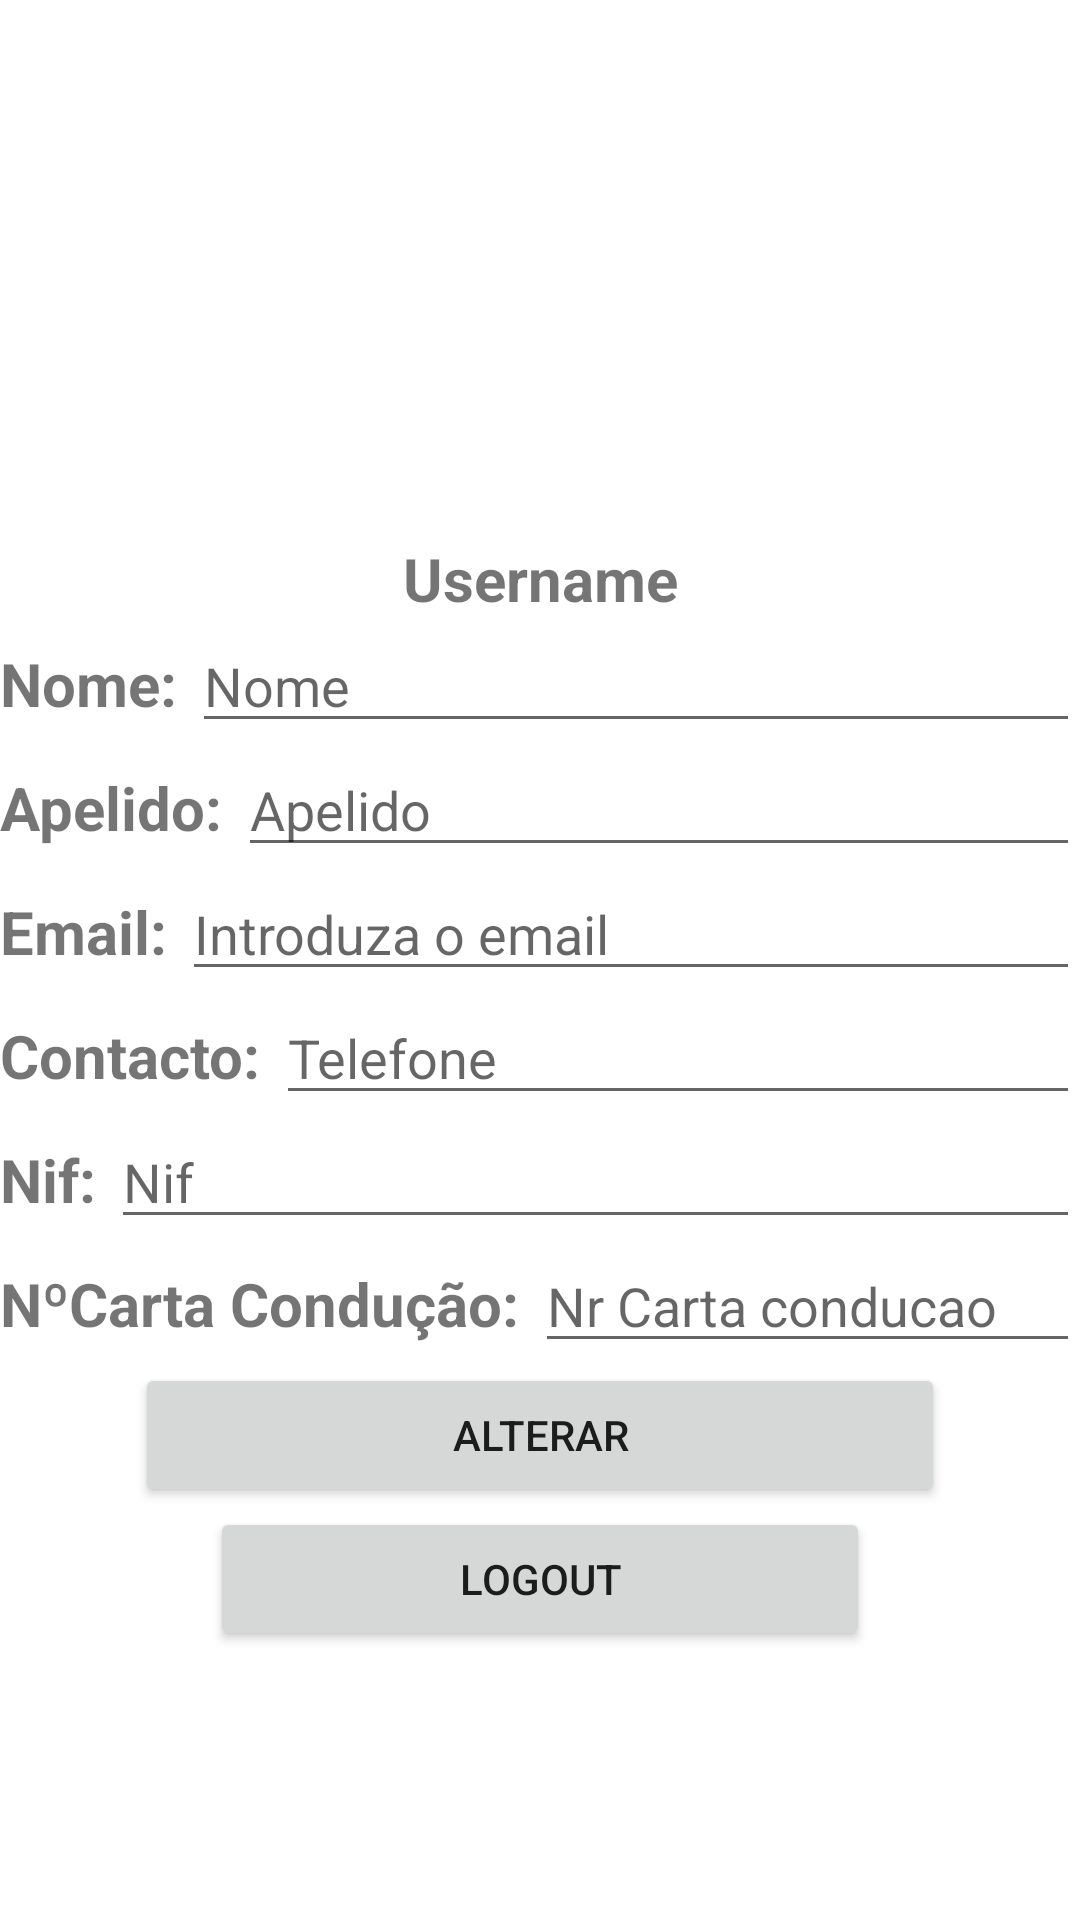

Write the Android layout XML for this screen, with the resource values it uses.
<!-- AndroidManifest.xml: application theme Theme.Rentallcar -->
<!-- res/layout/fragment_utilizador.xml -->
<?xml version="1.0" encoding="utf-8"?>
<androidx.coordinatorlayout.widget.CoordinatorLayout xmlns:android="http://schemas.android.com/apk/res/android"
    xmlns:app="http://schemas.android.com/apk/res-auto"
    xmlns:tools="http://schemas.android.com/tools"
    android:layout_width="match_parent"
    android:layout_height="match_parent"
    android:layout_margin="20dp"
    android:orientation="vertical"
    tools:context=".vistas.UtilizadorFragment">

    <LinearLayout
        android:layout_width="match_parent"
        android:layout_height="match_parent"
        android:orientation="vertical">



        <ImageView
            android:id="@+id/imageView"
            android:layout_width="match_parent"
            android:layout_height="0dp"
            android:layout_weight="0.4"
            tools:srcCompat="@tools:sample/avatars" />

        <LinearLayout
            android:layout_width="match_parent"
            android:layout_height="wrap_content"
            android:orientation="horizontal">

            <TextView
                android:id="@+id/etUsername"
                android:layout_width="match_parent"
                android:layout_height="wrap_content"
                android:inputType="textPersonName"
                android:text="Username"
                android:textAlignment="center"
                android:textSize="20dp"
                android:textStyle="bold" />



        </LinearLayout>



        <LinearLayout
            android:layout_width="match_parent"
            android:layout_height="wrap_content"
            android:orientation="horizontal">

            <TextView
                android:id="@+id/textView23"
                android:layout_width="wrap_content"
                android:layout_height="wrap_content"
                android:textStyle="bold"
                android:textSize="20dp"
                android:text="Nome: " />

            <EditText
                android:id="@+id/etNome"
                android:layout_width="match_parent"
                android:layout_height="wrap_content"
                android:ems="10"
                android:hint="Nome"
                android:inputType="textPersonName" />

        </LinearLayout>

        <LinearLayout
            android:layout_width="match_parent"
            android:layout_height="wrap_content"
            android:orientation="horizontal">

            <TextView
                android:id="@+id/textView24"
                android:layout_width="wrap_content"
                android:layout_height="wrap_content"
                android:textStyle="bold"
                android:textSize="20dp"
                android:text="Apelido: " />

            <EditText
                android:id="@+id/etApelido"
                android:layout_width="match_parent"
                android:layout_height="wrap_content"
                android:ems="10"
                android:hint="Apelido"
                android:inputType="textPersonName" />
        </LinearLayout>

        <LinearLayout
            android:layout_width="match_parent"
            android:layout_height="wrap_content"
            android:orientation="horizontal">

            <TextView
                android:id="@+id/textView25"
                android:layout_width="wrap_content"
                android:layout_height="wrap_content"
                android:textStyle="bold"
                android:textSize="20dp"
                android:text="Email: " />

            <EditText
                android:id="@+id/etEmail"
                android:layout_width="match_parent"
                android:layout_height="wrap_content"
                android:ems="10"
                android:hint="@string/txt_email"
                android:inputType="textEmailAddress"/>
        </LinearLayout>

        <LinearLayout
            android:layout_width="match_parent"
            android:layout_height="wrap_content"
            android:orientation="horizontal">

            <TextView
                android:id="@+id/textView26"
                android:layout_width="wrap_content"
                android:layout_height="wrap_content"
                android:textStyle="bold"
                android:textSize="20dp"
                android:text="Contacto: " />

            <EditText
                android:id="@+id/etTelefone"
                android:layout_width="match_parent"
                android:layout_height="wrap_content"
                android:ems="10"
                android:hint="Telefone"
                android:inputType="textPersonName" />
        </LinearLayout>

        <LinearLayout
            android:layout_width="match_parent"
            android:layout_height="wrap_content"
            android:orientation="horizontal">

            <TextView
                android:id="@+id/textView27"
                android:layout_width="wrap_content"
                android:layout_height="wrap_content"
                android:textStyle="bold"
                android:textSize="20dp"
                android:text="Nif: " />

            <EditText
                android:id="@+id/etNif"
                android:layout_width="match_parent"
                android:layout_height="wrap_content"
                android:ems="10"
                android:hint="Nif"
                android:inputType="textPersonName" />
        </LinearLayout>

        <LinearLayout
            android:layout_width="match_parent"
            android:layout_height="wrap_content"
            android:orientation="horizontal">

            <TextView
                android:id="@+id/textView28"
                android:layout_width="wrap_content"
                android:layout_height="wrap_content"
                android:textStyle="bold"
                android:textSize="20dp"
                android:text="NºCarta Condução: " />

            <EditText
                android:id="@+id/etNrCarta"
                android:layout_width="match_parent"
                android:layout_height="wrap_content"
                android:ems="10"
                android:hint="Nr Carta conducao"
                android:inputType="textPersonName" />
        </LinearLayout>

        <Button
            android:id="@+id/btnAlterar"
            android:layout_width="270dp"
            android:layout_height="wrap_content"
            android:layout_gravity="center"
            android:onClick="onClickAlterar"
            android:text="Alterar" />

        <Button
            android:id="@+id/LogOut"
            android:layout_width="220dp"
            android:layout_height="wrap_content"
            android:layout_gravity="center_vertical|center_horizontal"
            android:onClick="onClickLogout"
            android:text="Logout" />
        <Space
            android:layout_width="match_parent"
            android:layout_height="wrap_content"
            android:layout_weight="0.2" />

    </LinearLayout>

</androidx.coordinatorlayout.widget.CoordinatorLayout>
<!-- resources referenced by this layout -->
<resources>
  <string name="txt_email">Introduza o email</string>
  <style name="Theme.Rentallcar" parent="Theme.MaterialComponents.DayNight.DarkActionBar">
          
          <item name="colorPrimary">@color/purple_500</item>
          <item name="colorPrimaryVariant">@color/purple_700</item>
          <item name="colorOnPrimary">@color/white</item>
          
          <item name="colorSecondary">@color/teal_200</item>
          <item name="colorSecondaryVariant">@color/teal_700</item>
          <item name="colorOnSecondary">@color/black</item>
          
          <item name="android:statusBarColor">?attr/colorPrimaryVariant</item>
          
      </style>
  <!-- not gathered from this repository: default colours our renderer supplied (Android Studio template values) -->
  <color name="purple_500">#FF6200EE</color>
  <color name="purple_700">#FF3700B3</color>
  <color name="teal_200">#FF03DAC5</color>
  <color name="teal_700">#FF018786</color>
  <color name="black">#FF000000</color>
  <color name="white">#FFFFFFFF</color>
</resources>
